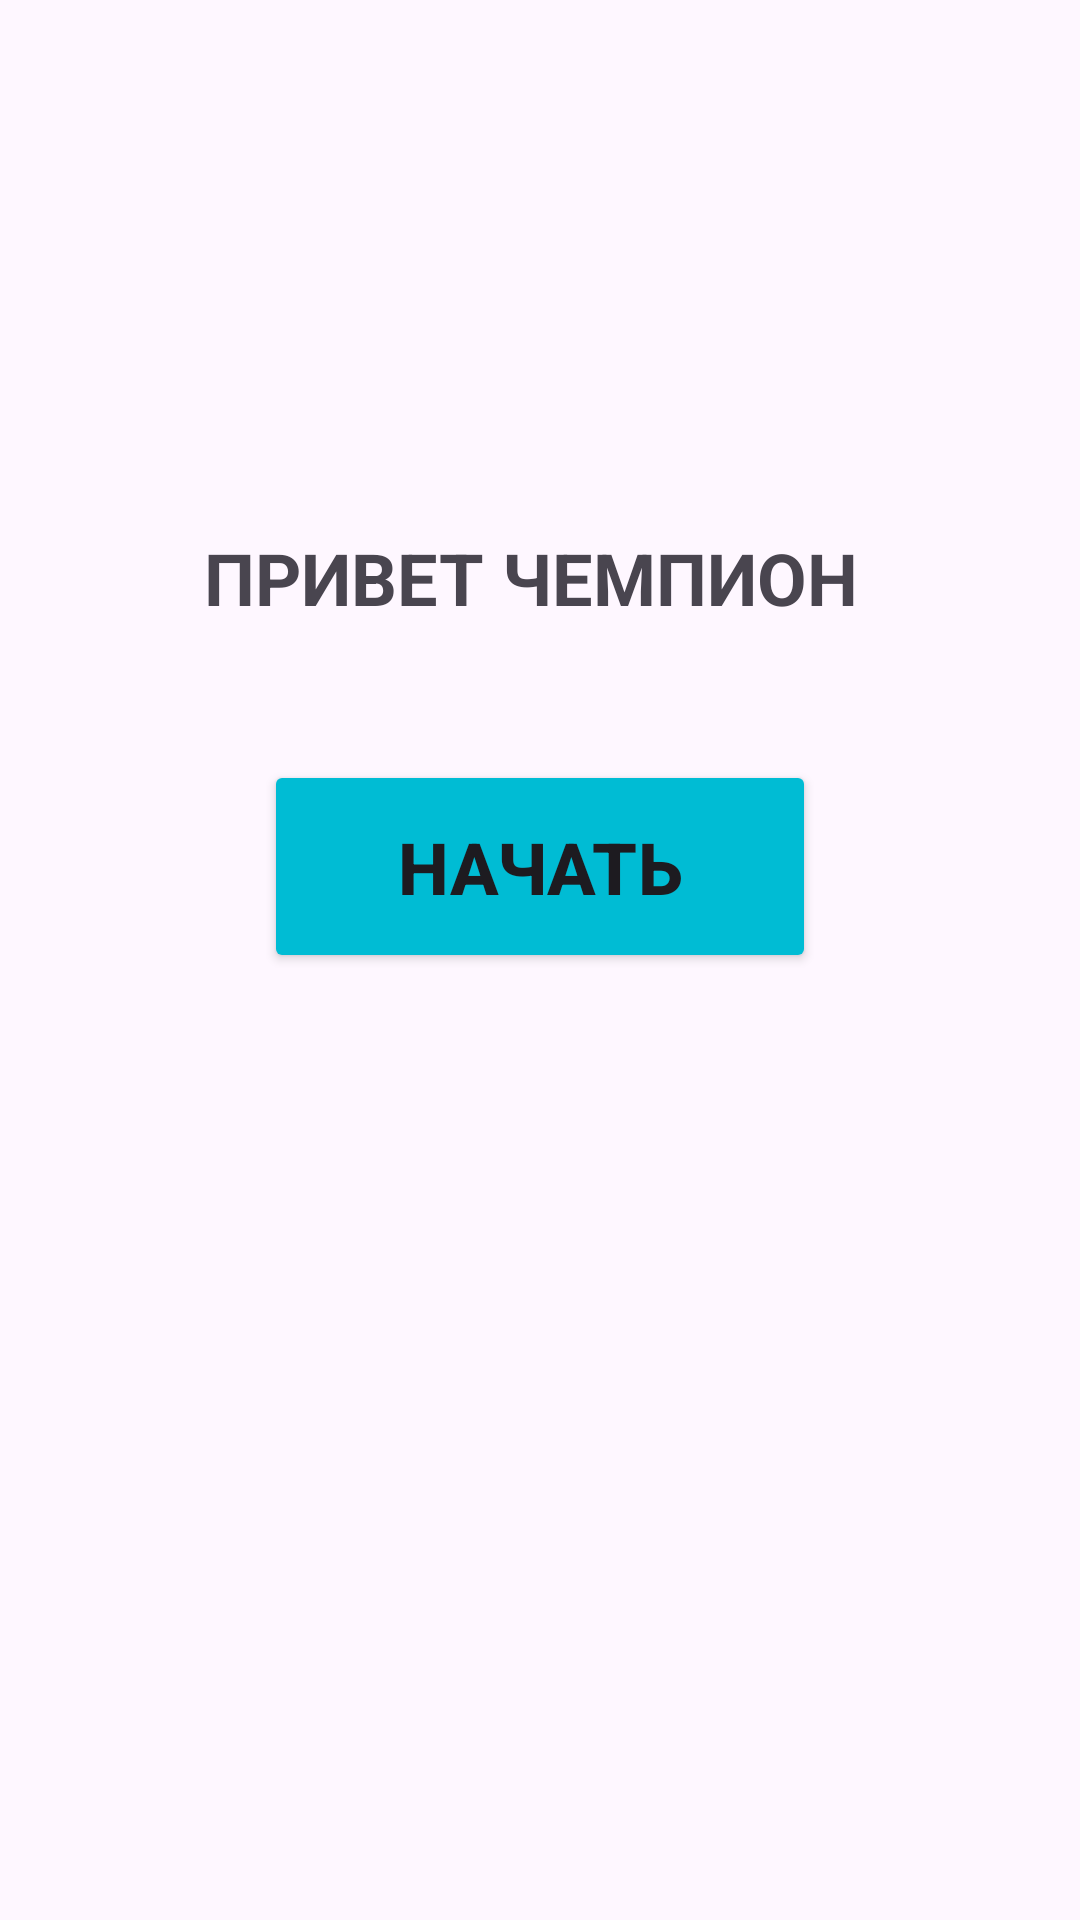

Write the Android layout XML for this screen, with the resource values it uses.
<!-- AndroidManifest.xml: application theme Theme.Fitness1 -->
<!-- res/layout/activity_main.xml -->
<?xml version="1.0" encoding="utf-8"?>
<androidx.constraintlayout.widget.ConstraintLayout xmlns:android="http://schemas.android.com/apk/res/android"
    xmlns:app="http://schemas.android.com/apk/res-auto"
    xmlns:tools="http://schemas.android.com/tools"
    android:layout_width="match_parent"
    android:layout_height="match_parent"
    tools:context=".MainActivity">

    <TextView
        android:id="@+id/textView"
        android:layout_width="wrap_content"
        android:layout_height="wrap_content"
        android:text="ПРИВЕТ ЧЕМПИОН "
        android:textSize="24sp"
        android:textStyle="bold"
        app:layout_constraintBottom_toBottomOf="parent"
        app:layout_constraintEnd_toEndOf="parent"
        app:layout_constraintStart_toStartOf="parent"
        app:layout_constraintTop_toTopOf="parent"
        app:layout_constraintVertical_bias="0.29000002" />

    <Button
        android:id="@+id/button"
        android:layout_width="184dp"
        android:layout_height="71dp"
        android:backgroundTint="#00BCD4"
        android:text="Начать"
        android:textSize="24sp"
        android:textStyle="bold"
        app:layout_constraintBottom_toBottomOf="parent"
        app:layout_constraintEnd_toEndOf="parent"
        app:layout_constraintStart_toStartOf="parent"
        app:layout_constraintTop_toTopOf="parent"
        app:layout_constraintVertical_bias="0.445" />

</androidx.constraintlayout.widget.ConstraintLayout>
<!-- resources referenced by this layout -->
<resources>
  <style name="Theme.Fitness1" parent="Base.Theme.Fitness1" />
  <style name="Base.Theme.Fitness1" parent="Theme.Material3.DayNight.NoActionBar">
          
          
      </style>
</resources>
